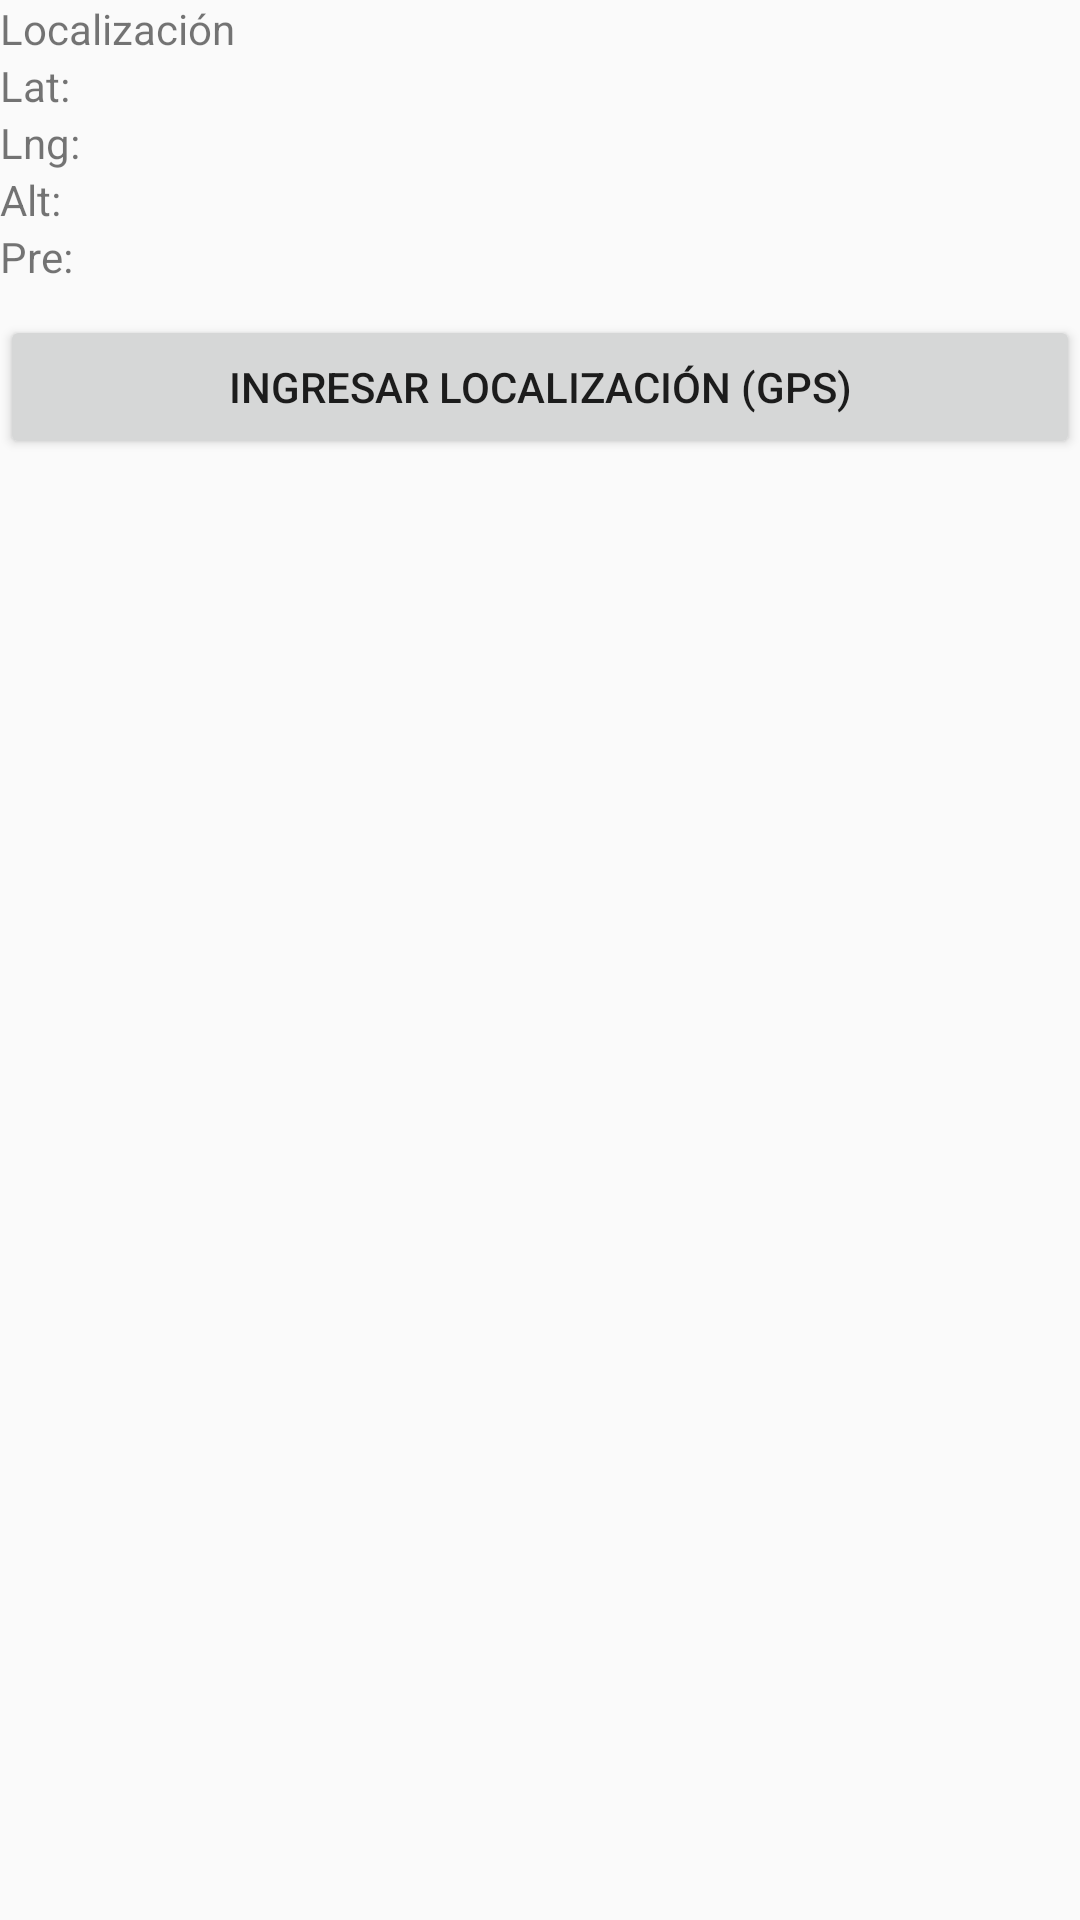

Here is an Android app screen rendered from its layout file. Give the layout XML and the strings, colors and styles it references.
<!-- AndroidManifest.xml: application theme AppTheme -->
<!-- res/layout/widget_location.xml -->
<?xml version="1.0" encoding="utf-8"?>
<LinearLayout xmlns:android="http://schemas.android.com/apk/res/android"
              android:orientation="vertical"
              android:layout_width="match_parent"
              android:layout_height="match_parent">

  <TextView
      android:text="@string/location"
      android:layout_width="match_parent"
      android:layout_height="wrap_content"/>

  
  <LinearLayout
      android:orientation="horizontal"
      android:layout_width="match_parent"
      android:layout_height="wrap_content">
    <TextView
        android:text="@string/lat_label"
        android:layout_width="wrap_content"
        android:layout_height="wrap_content"/>
    <TextView
        android:id="@+id/location_lat"
        android:layout_width="wrap_content"
        android:layout_height="wrap_content"/>
  </LinearLayout>

  
  <LinearLayout
      android:orientation="horizontal"
      android:layout_width="match_parent"
      android:layout_height="wrap_content">
    <TextView
        android:text="@string/lng_label"
        android:layout_width="wrap_content"
        android:layout_height="wrap_content"/>
    <TextView
        android:id="@+id/location_lng"
        android:layout_width="wrap_content"
        android:layout_height="wrap_content"/>
  </LinearLayout>

  
  <LinearLayout
      android:orientation="horizontal"
      android:layout_width="match_parent"
      android:layout_height="wrap_content">
    <TextView
        android:text="@string/alt_label"
        android:layout_width="wrap_content"
        android:layout_height="wrap_content"/>
    <TextView
        android:id="@+id/location_alt"
        android:layout_width="wrap_content"
        android:layout_height="wrap_content"/>
  </LinearLayout>

  
  <LinearLayout
      android:orientation="horizontal"
      android:layout_width="match_parent"
      android:layout_height="wrap_content">
    <TextView
        android:text="@string/acc_label"
        android:layout_width="wrap_content"
        android:layout_height="wrap_content"/>
    <TextView
        android:id="@+id/location_acc"
        android:layout_width="wrap_content"
        android:layout_height="wrap_content"/>
  </LinearLayout>

  <Button
      style="@style/spacers"
      android:id="@+id/location_acquire"
      android:text="@string/enter_location"
      android:layout_width="match_parent"
      android:layout_height="wrap_content"/>

</LinearLayout>
<!-- resources referenced by this layout -->
<resources>
  <string name="acc_label">Pre: </string>
  <string name="alt_label">Alt: </string>
  <string name="enter_location">Ingresar localización (GPS)</string>
  <string name="lat_label">Lat: </string>
  <string name="lng_label">Lng: </string>
  <string name="location">Localización</string>
  <style name="spacers">
      <item name="android:layout_marginTop">10dp</item>
    </style>
  <style name="AppTheme" parent="Theme.AppCompat.Light.DarkActionBar">
      
      <item name="colorPrimary">@color/colorPrimary</item>
      <item name="colorPrimaryDark">@color/colorPrimaryDark</item>
      <item name="colorAccent">@color/colorAccent</item>
    </style>
  <!-- not gathered from this repository: default colours our renderer supplied (Android Studio template values) -->
  <color name="colorPrimary">#FF6200EE</color>
  <color name="colorPrimaryDark">#FF3700B3</color>
  <color name="colorAccent">#FF03DAC5</color>
</resources>
